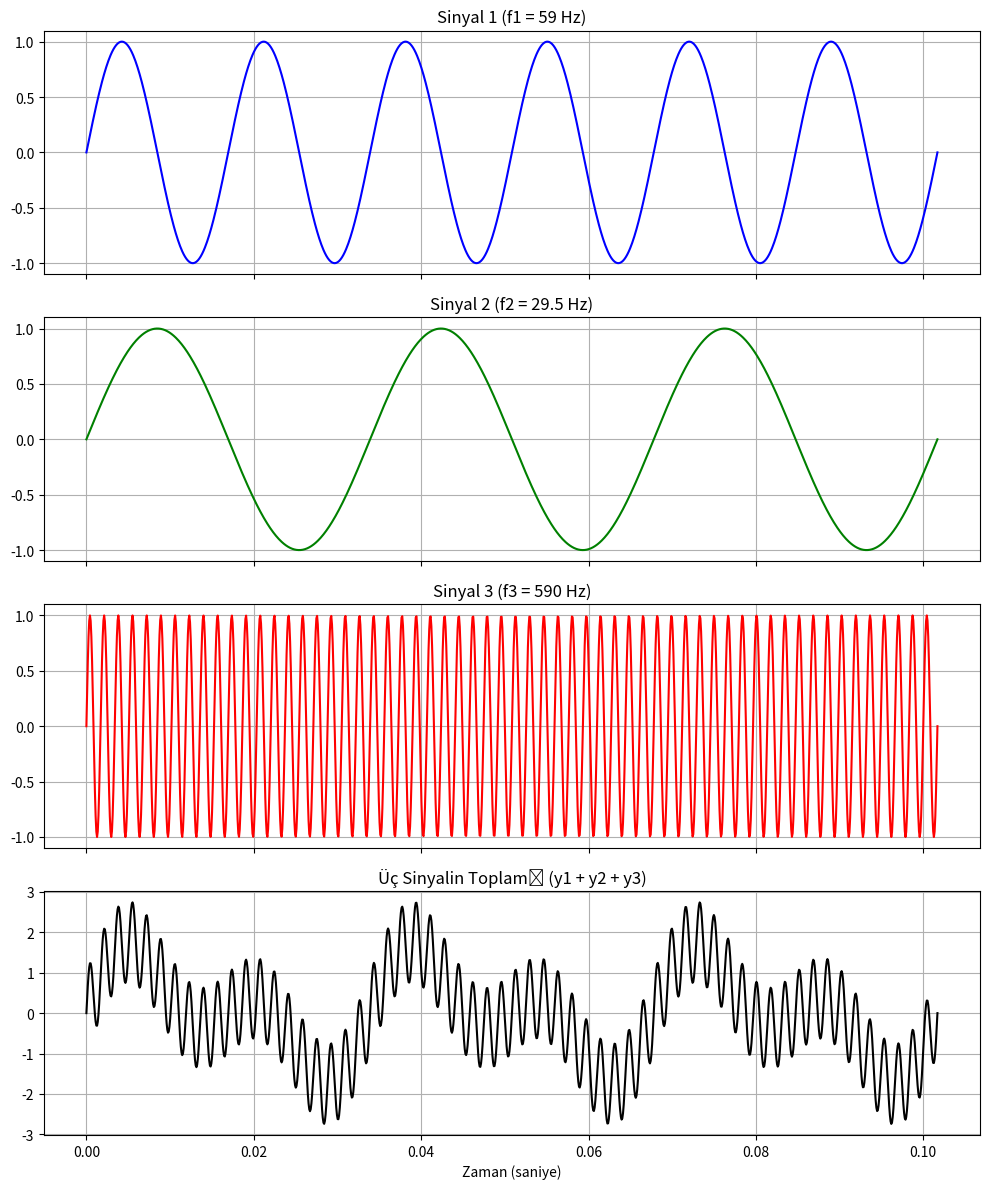

This chart was generated by the following Python code:
import numpy as np
import matplotlib.pyplot as plt

f0 = 59
f1 = f0
f2 = f0 / 2
f3 = 10 * f0

# Örnekleme Frekansı (Nyquist: fs > 2 * f3)
# f3 = 590 Hz olduğu için fs en az 1180 Hz olmalı. 
# Pürüzsüz bir görüntü için 20 katını (11800 Hz) seçiyoruz.
fs = 20 * f3 

# 2. Zaman Ekseni (Dinamik Ayarlama)
# En düşük frekans f2 (29.5 Hz) olduğu için, 3 periyot görmek adına:
# Periyot T = 1/f -> 3 periyot = 3/f
T_max = 3 / f2 
t = np.linspace(0, T_max, int(fs * T_max))

# Sinyal Üretimi
y1 = np.sin(2 * np.pi * f1 * t)
y2 = np.sin(2 * np.pi * f2 * t)
y3 = np.sin(2 * np.pi * f3 * t)
y_sum = y1 + y2 + y3

# 3. Görselleştirme
fig, axs = plt.subplots(4, 1, figsize=(10, 12), sharex=True)

# Sinyal 1
axs[0].plot(t, y1, color='blue')
axs[0].set_title(f'Sinyal 1 (f1 = {f1} Hz)')
axs[0].grid(True)

# Sinyal 2
axs[1].plot(t, y2, color='green')
axs[1].set_title(f'Sinyal 2 (f2 = {f2} Hz)')
axs[1].grid(True)

# Sinyal 3
axs[2].plot(t, y3, color='red')
axs[2].set_title(f'Sinyal 3 (f3 = {f3} Hz)')
axs[2].grid(True)

# Toplam Sinyal
axs[3].plot(t, y_sum, color='black')
axs[3].set_title('Üç Sinyalin Toplamı (y1 + y2 + y3)')
axs[3].set_xlabel('Zaman (saniye)')
axs[3].grid(True)

plt.tight_layout()

plt.show()
